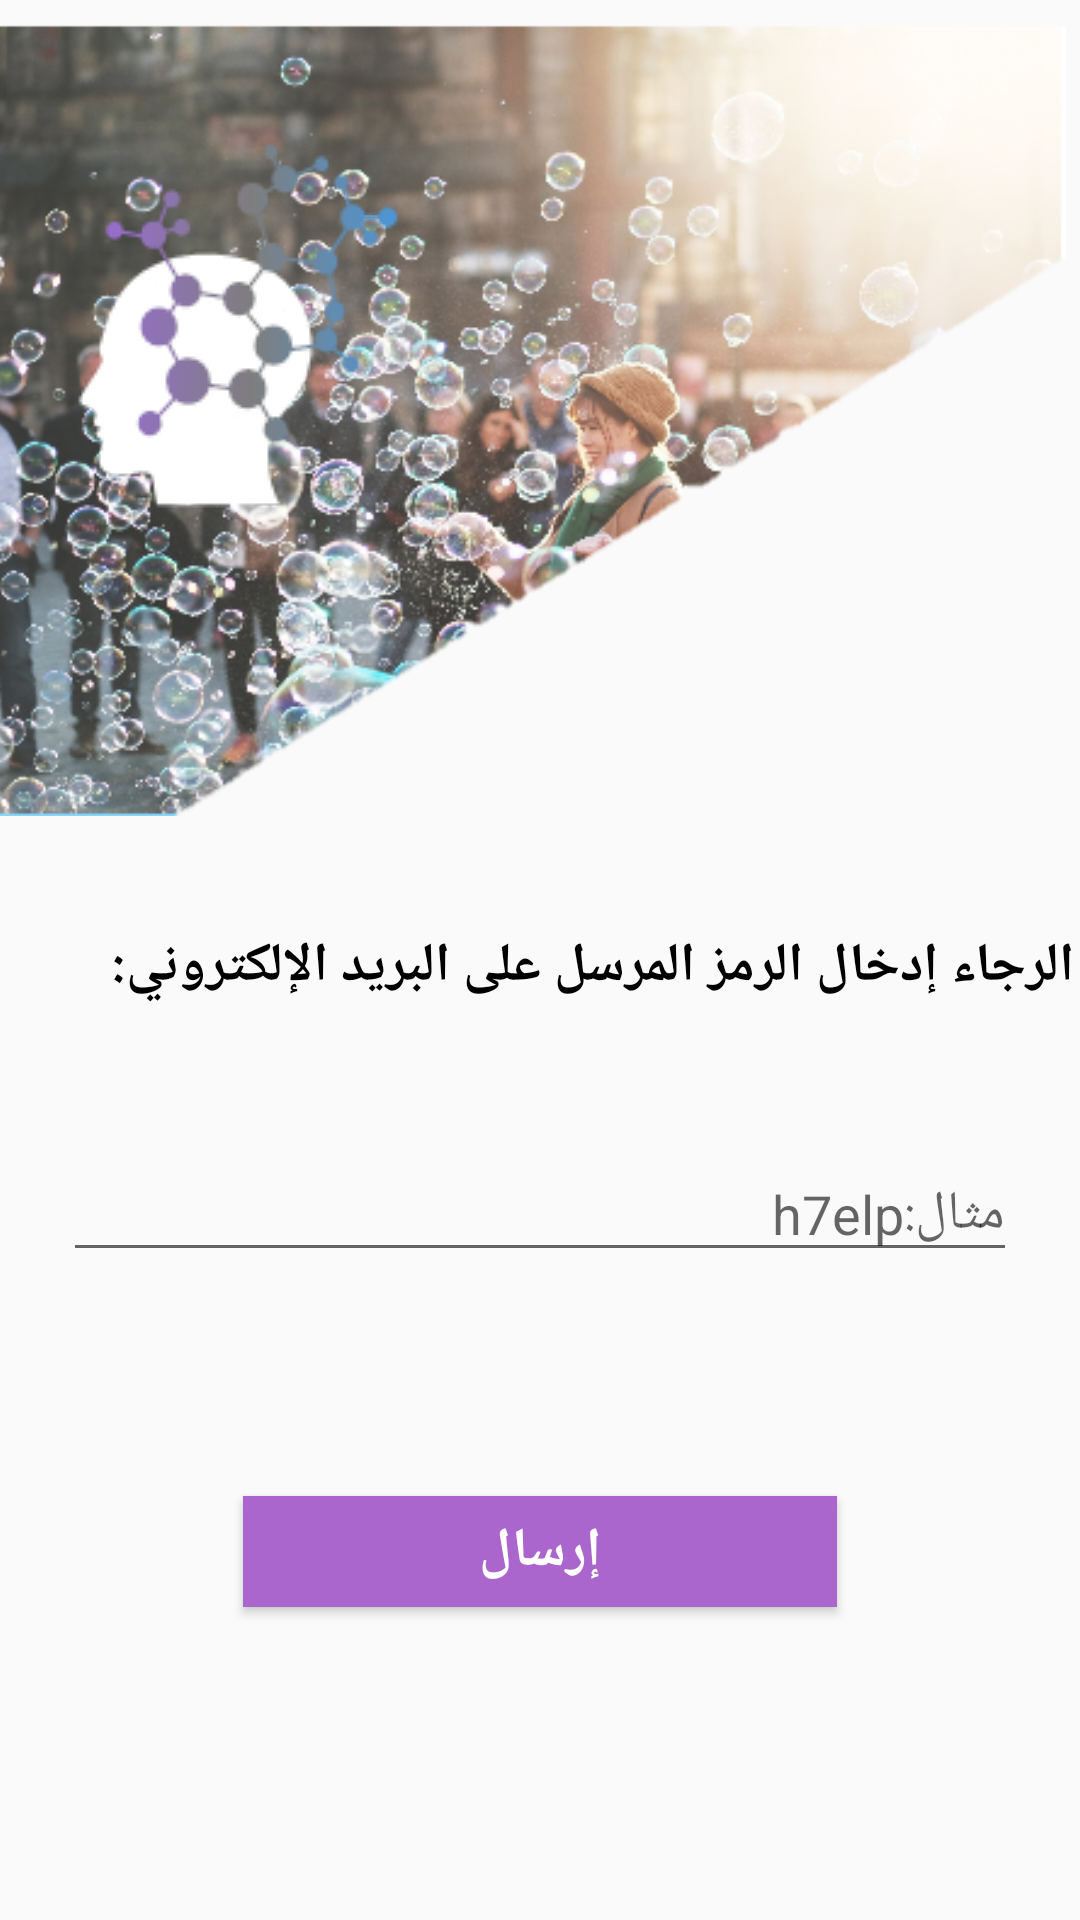

Write the Android layout XML for this screen, with the resource values it uses.
<!-- AndroidManifest.xml: application theme AppTheme -->
<!-- res/layout/activity_token.xml -->
<?xml version="1.0" encoding="utf-8"?>

<android.support.constraint.ConstraintLayout xmlns:android="http://schemas.android.com/apk/res/android"
    xmlns:app="http://schemas.android.com/apk/res-auto"
    xmlns:tools="http://schemas.android.com/tools"
    android:layout_width="match_parent"
    android:layout_height="match_parent"
    tools:context=".token">

    <ImageView
        android:id="@+id/imageView8"
        android:layout_width="378dp"
        android:layout_height="264dp"
        android:layout_marginTop="8dp"
        android:layout_marginEnd="8dp"
        android:layout_marginBottom="8dp"
        android:contentDescription="background"
        app:layout_constraintBottom_toBottomOf="parent"
        app:layout_constraintEnd_toEndOf="parent"
        app:layout_constraintHorizontal_bias="0.72"
        app:layout_constraintStart_toStartOf="parent"
        app:layout_constraintTop_toTopOf="parent"
        app:layout_constraintVertical_bias="0.0"
        app:srcCompat="@drawable/background2" />

    <ImageView
        android:id="@+id/imageView9"
        android:layout_width="wrap_content"
        android:layout_height="wrap_content"
        android:layout_marginStart="8dp"
        android:layout_marginTop="8dp"
        android:layout_marginEnd="8dp"
        android:layout_marginBottom="8dp"
        android:adjustViewBounds="false"
        android:cropToPadding="false"
        app:layout_constraintBottom_toBottomOf="parent"
        app:layout_constraintEnd_toEndOf="parent"
        app:layout_constraintHorizontal_bias="0.052"
        app:layout_constraintStart_toStartOf="parent"
        app:layout_constraintTop_toTopOf="parent"
        app:layout_constraintVertical_bias="0.0"
        app:srcCompat="@drawable/logo1" />

    <EditText
        android:id="@+id/token"
        android:layout_width="318dp"
        android:layout_height="wrap_content"
        android:layout_marginStart="8dp"
        android:layout_marginTop="8dp"
        android:layout_marginEnd="8dp"
        android:layout_marginBottom="8dp"
        android:ems="10"
        android:hint="مثال:h7elp "
        android:inputType="textPersonName"
        app:layout_constraintBottom_toBottomOf="parent"
        app:layout_constraintEnd_toEndOf="parent"
        app:layout_constraintStart_toStartOf="parent"
        app:layout_constraintTop_toTopOf="parent"
        app:layout_constraintVertical_bias="0.643" />

    <Button
        android:id="@+id/Submit"
        android:layout_width="198dp"
        android:layout_height="37dp"
        android:layout_marginStart="8dp"
        android:layout_marginTop="8dp"
        android:layout_marginEnd="8dp"
        android:layout_marginBottom="8dp"
        android:background="@android:color/holo_purple"
        android:text="إرسال"
        android:textColor="@android:color/background_light"
        android:textSize="18sp"
        android:textStyle="bold"
        app:layout_constraintBottom_toBottomOf="parent"
        app:layout_constraintEnd_toEndOf="parent"
        app:layout_constraintStart_toStartOf="parent"
        app:layout_constraintTop_toTopOf="parent"
        app:layout_constraintVertical_bias="0.836" />

    <TextView
        android:id="@+id/textView22"
        android:layout_width="378dp"
        android:layout_height="46dp"
        android:layout_marginStart="8dp"
        android:layout_marginTop="8dp"
        android:layout_marginEnd="8dp"
        android:layout_marginBottom="8dp"
        android:text="الرجاء إدخال الرمز المرسل على البريد الإلكتروني:"
        android:textColor="@android:color/background_dark"
        android:textSize="18sp"
        android:textStyle="bold"
        app:layout_constraintBottom_toBottomOf="parent"
        app:layout_constraintEnd_toEndOf="parent"
        app:layout_constraintHorizontal_bias="0.834"
        app:layout_constraintStart_toStartOf="parent"
        app:layout_constraintTop_toTopOf="parent"
        app:layout_constraintVertical_bias="0.522" />

</android.support.constraint.ConstraintLayout>
<!-- resources referenced by this layout -->
<resources>
  <!-- drawable background2: png bitmap (drawable, 285296 bytes) -->
  <!-- drawable logo1: png bitmap (drawable, 6324 bytes) -->
  <style name="AppTheme" parent="Theme.AppCompat.Light.NoActionBar">
          
          <item name="colorPrimary">@color/colorPrimary</item>
          <item name="colorPrimaryDark">@color/colorPrimaryDark</item>
          <item name="colorAccent">@color/colorAccent</item>
      </style>
  <color name="colorPrimary">#3F51B5</color>
  <color name="colorPrimaryDark">#303F9F</color>
  <color name="colorAccent">#D3D3D3</color>
</resources>
